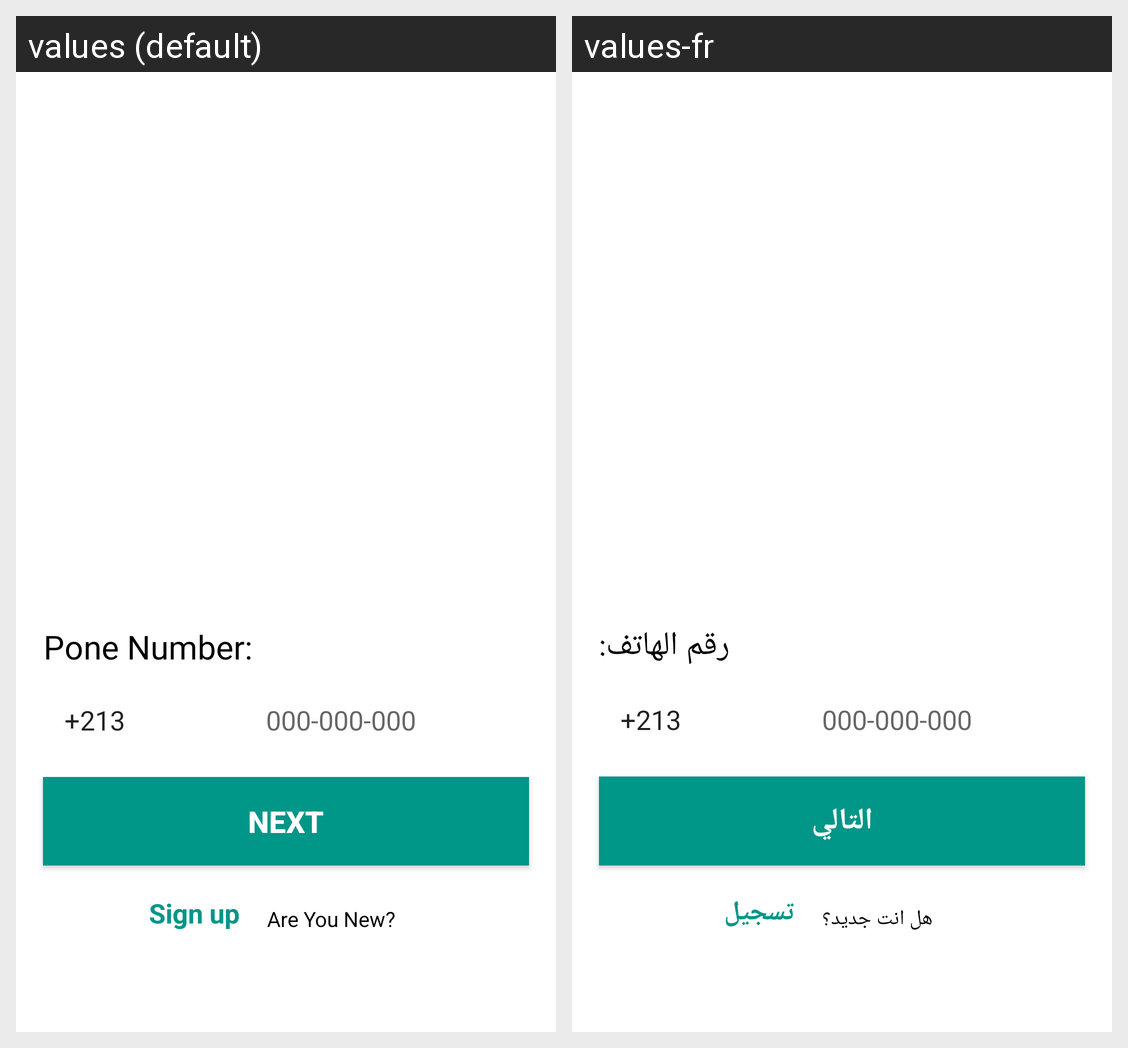

Here is an Android app screen in its default locale and in the app's own translations. Write out the translated-string differences for the strings that appear on this screen.
Android screen res/layout/sign_in.xml rendered under 2 locales, left to right: values (default), values-fr. Device: Nexus 5 (rendered at 1080×1920; each locale shown at half size, 540×960, under a caption strip naming it); theme Theme.Tari9.
Strings drawn on this screen, with the default value and each locale's value (text and hints the layout hard-codes, and strings that could not be matched under every locale, appear in the picture but are not listed):

phone_number_
  values: Pone Number:
  values-fr: رقم الهاتف:

_213
  values: +213
  values-fr: +213

_000_000_000
  values: 000-000-000
  values-fr: 000-000-000

Next
  values: Next
  values-fr: التالي

sign_up
  values: Sign up
  values-fr: تسجيل

you_are_new
  values: Are You New?
  values-fr: هل انت جديد؟
